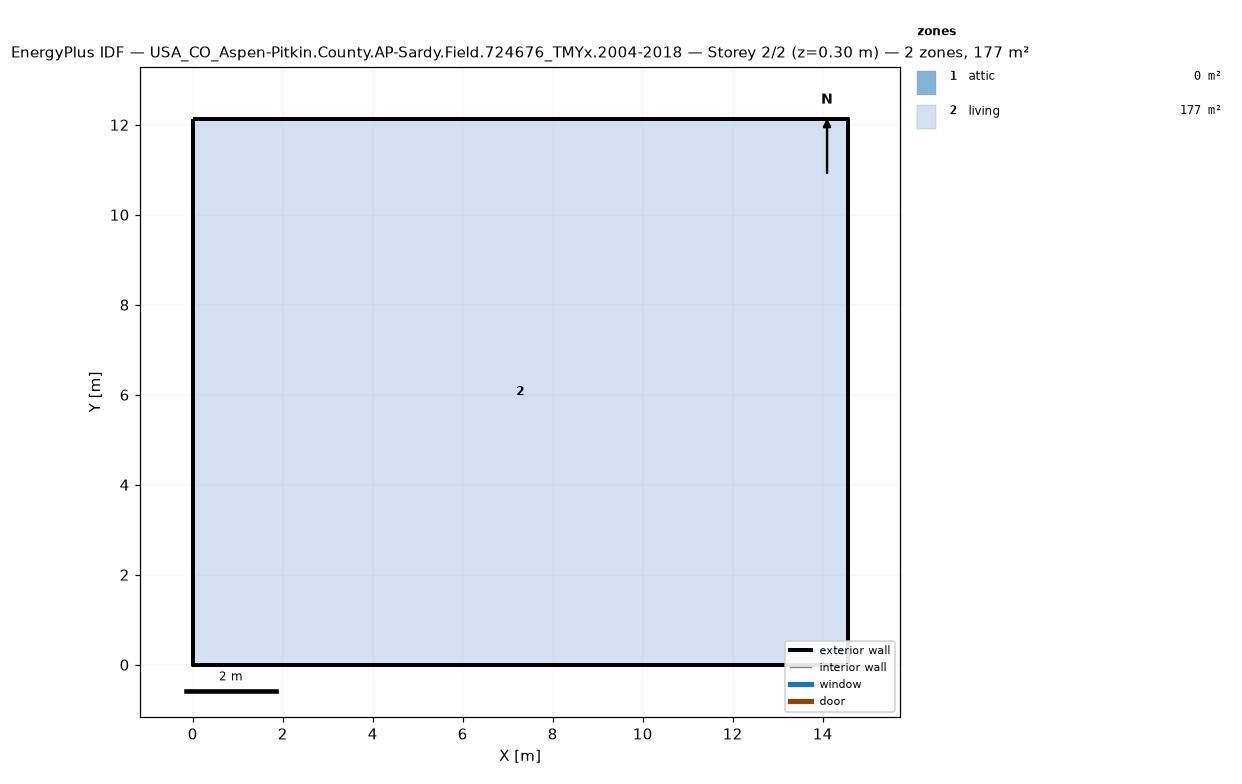
=== STOREY PLAN SPEC (per zone: floor XY polygon, exterior-wall plan segments, windows/doors) ===
zone 1: attic  (0.0 m²)
  exterior wall: (14.55, 0.00) – (14.55, 12.13) – (14.55, 6.06)  [18.2 m]
  exterior wall: (0.00, 12.13) – (0.00, 0.00) – (0.00, 6.06)  [18.2 m]
zone 2: living  (176.5 m²)
  floor: (0.00, 0.00) (0.00, 12.13) (14.55, 12.13) (14.55, 0.00)
  exterior wall: (0.00, 0.00) – (14.55, 0.00)  [14.6 m]
  exterior wall: (14.55, 0.00) – (14.55, 12.13)  [12.1 m]
  exterior wall: (14.55, 12.13) – (0.00, 12.13)  [14.6 m]
  exterior wall: (0.00, 12.13) – (0.00, 0.00)  [12.1 m]

=== DERIVED (storey summary) ===
Building: USA_CO_Aspen-Pitkin.County.AP-Sardy.Field.724676_TMYx.2004-2018
Storey: 2 of 2  (floor level z = 0.30 m)
Storey gross floor area: 176.5 m²
Zones on this storey: 2
  - attic: floor 0.0 m²; exterior wall 36.4 m (24.5 m²); WWR 0.0%
  - living: floor 176.5 m²; exterior wall 53.4 m (146.4 m²); WWR 0.0%
Zone adjacency: (none detected)